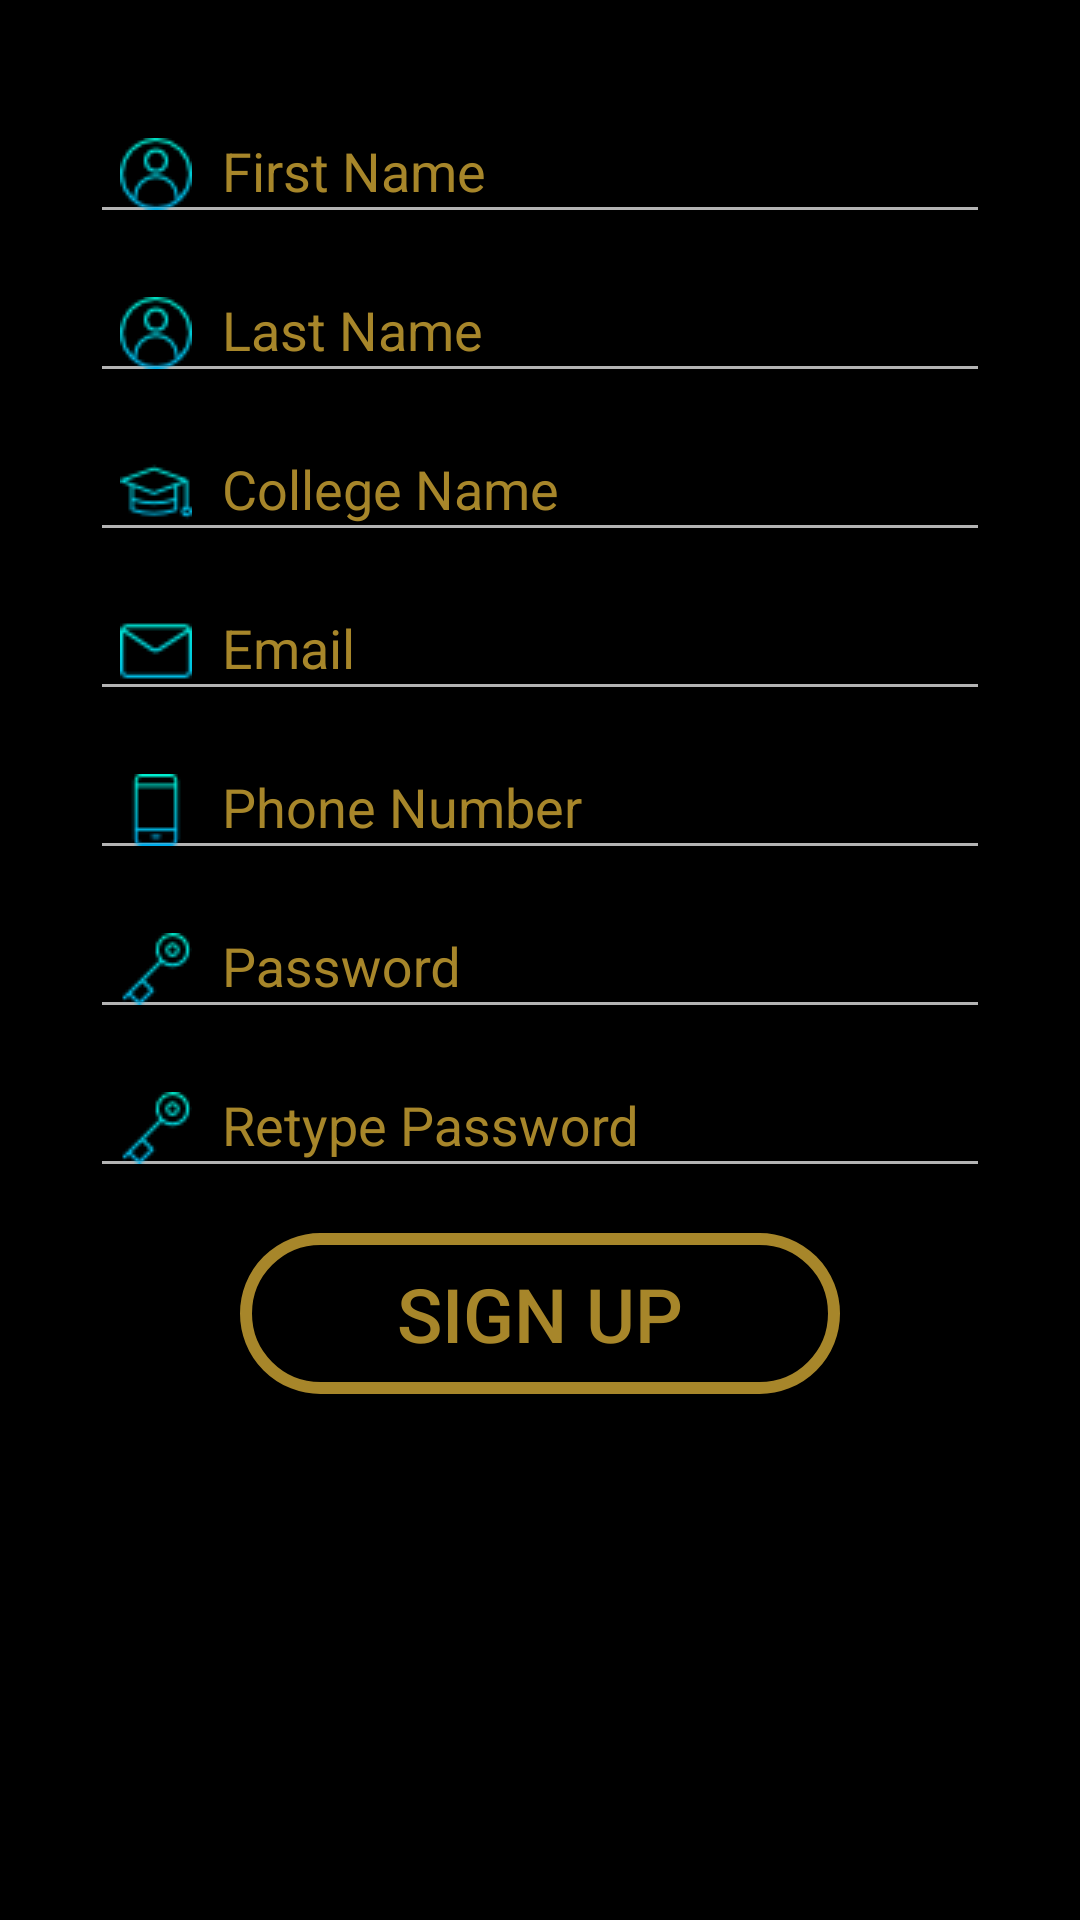

Reconstruct the res/layout file that produces this screen, plus the resources it refers to.
<!-- AndroidManifest.xml: application theme Theme.AppCompat.NoActionBar -->
<!-- res/layout/fragment_signup.xml -->
<?xml version="1.0" encoding="utf-8"?>
<LinearLayout
    xmlns:android="http://schemas.android.com/apk/res/android"
    xmlns:app="http://schemas.android.com/apk/res-auto"
    android:id="@+id/linear"
    android:layout_width="match_parent"
    android:layout_height="match_parent"
    android:background="#000"
    android:orientation="vertical"
    app:layout_behavior="@string/appbar_scrolling_view_behavior">
<ScrollView
    android:id="@+id/scrollView"
        android:layout_width="match_parent"
        android:layout_height="wrap_content"
        android:fillViewport="true"
        android:isScrollContainer="true">
    <LinearLayout
        android:layout_width="match_parent"
        android:layout_height="wrap_content"
        android:orientation="vertical">
        <android.support.design.widget.TextInputLayout
            android:layout_width="match_parent"
            android:layout_height="53dp"
            android:layout_marginTop="25dp"
            android:textColorHint="@color/yellow3"
            app:hintTextAppearance="@style/MyAppearance">
        <EditText
            android:id="@+id/first_name"
            android:layout_width="300dp"
            android:layout_height="wrap_content"
            android:layout_gravity="center"
            android:layout_marginTop="70dp"
            android:drawableLeft="@drawable/user2"
            android:drawablePadding="10dp"
            android:drawableStart="@drawable/user2"
            android:hint="First Name"
            android:inputType="text"
            android:padding="10dp"
            android:textColor="@color/yellow3"
            android:textColorHint="@color/yellow3" />
        </android.support.design.widget.TextInputLayout>
        <android.support.design.widget.TextInputLayout
            android:layout_width="match_parent"
            android:layout_height="53dp"
            android:textColorHint="@color/yellow3"
            app:hintTextAppearance="@style/MyAppearance">
        <EditText
            android:id="@+id/last_name"
            android:layout_width="300dp"
            android:layout_height="wrap_content"
            android:layout_gravity="center"
            android:layout_marginTop="20dp"
            android:drawableLeft="@drawable/user2"
            android:drawablePadding="10dp"
            android:drawableStart="@drawable/user2"
            android:hint="Last Name"
            android:inputType="text"
            android:padding="10dp"
            android:textColor="@color/yellow3"
            android:textColorHint="@color/yellow3" />
        </android.support.design.widget.TextInputLayout>
        <android.support.design.widget.TextInputLayout
            android:layout_width="match_parent"
            android:layout_height="53dp"
            android:textColorHint="@color/yellow3"
            app:hintTextAppearance="@style/MyAppearance">
        <EditText
            android:id="@+id/college"
            android:layout_width="300dp"
            android:layout_height="wrap_content"
            android:layout_gravity="center"
            android:layout_marginTop="20dp"
            android:drawableLeft="@drawable/mortarboard"
            android:drawablePadding="10dp"
            android:drawableStart="@drawable/mortarboard"
            android:hint="College Name"
            android:inputType="text"
            android:padding="10dp"
            android:textColor="@color/yellow3"
            android:textColorHint="@color/yellow3" />
        </android.support.design.widget.TextInputLayout>
        <android.support.design.widget.TextInputLayout
            android:layout_width="match_parent"
            android:layout_height="53dp"
            android:textColorHint="@color/yellow3"
            app:hintTextAppearance="@style/MyAppearance">
        <EditText
            android:id="@+id/email"
            android:layout_width="300dp"
            android:layout_height="wrap_content"
            android:layout_gravity="center"
            android:layout_marginTop="20dp"
            android:drawableLeft="@drawable/email2"
            android:drawablePadding="10dp"
            android:drawableStart="@drawable/email2"
            android:hint="Email"
            android:inputType="textEmailAddress"
            android:padding="10dp"
            android:textColor="@color/yellow3"
            android:textColorHint="@color/yellow3" />
        </android.support.design.widget.TextInputLayout>
        <android.support.design.widget.TextInputLayout
            android:layout_width="match_parent"
            android:layout_height="53dp"
            android:textColorHint="@color/yellow3"
            app:hintTextAppearance="@style/MyAppearance">
            <EditText
                android:id="@+id/phone"
                android:layout_width="300dp"
                android:layout_height="wrap_content"
                android:layout_gravity="center"
                android:layout_marginTop="20dp"
                android:drawableLeft="@drawable/smartphone"
                android:drawablePadding="10dp"
                android:drawableStart="@drawable/smartphone"
                android:hint="Phone Number"
                android:inputType="phone"
                android:padding="10dp"
                android:textColor="@color/yellow3"
                android:textColorHint="@color/yellow3" />
        </android.support.design.widget.TextInputLayout>
        <android.support.design.widget.TextInputLayout
            android:layout_width="match_parent"
            android:layout_height="53dp"
            android:textColorHint="@color/yellow3"
            app:hintTextAppearance="@style/MyAppearance">
        <EditText
            android:id="@+id/password0"
            android:layout_width="300dp"
            android:layout_height="wrap_content"
            android:layout_gravity="center"
            android:layout_marginTop="20dp"
            android:drawableLeft="@drawable/key2"
            android:drawablePadding="10dp"
            android:drawableStart="@drawable/key2"
            android:hint="Password"
            android:inputType="textPassword"
            android:padding="10dp"
            android:textColor="@color/yellow3"
            android:textColorHint="@color/yellow3" />
        </android.support.design.widget.TextInputLayout>
        <android.support.design.widget.TextInputLayout
            android:layout_width="match_parent"
            android:layout_height="53dp"
            android:textColorHint="@color/yellow3"
            app:hintTextAppearance="@style/MyAppearance">
        <EditText
            android:id="@+id/password1"
            android:layout_width="300dp"
            android:layout_height="wrap_content"
            android:layout_gravity="center"
            android:layout_marginTop="20dp"
            android:drawableLeft="@drawable/key2"
            android:drawablePadding="10dp"
            android:drawableStart="@drawable/key2"
            android:hint="Retype Password"
            android:inputType="textPassword"
            android:padding="10dp"
            android:textColor="@color/yellow3"
            android:textColorHint="@color/yellow3" />
        </android.support.design.widget.TextInputLayout>

        <ImageView
            android:id="@+id/capimg"
            android:layout_width="wrap_content"
            android:layout_height="wrap_content"
            android:layout_gravity="center"/>

        <Button
            android:id="@+id/bRegister"
            android:layout_width="200dp"
            android:layout_height="wrap_content"
            android:layout_below="@+id/scrollView"
            android:layout_centerHorizontal="true"
            android:layout_gravity="center"
            android:layout_marginBottom="100dp"
            android:layout_marginTop="15dp"
            android:background="@drawable/button_bg_rounded_corners"
            android:padding="10dp"
            android:text="SIGN UP"
            android:textColor="@color/yellow3"
            android:textSize="25dp" />
        </LinearLayout>
    </ScrollView>

</LinearLayout>
<!-- resources referenced by this layout -->
<resources>
  <color name="yellow3">#a7862a</color>
  <!-- drawable button_bg_rounded_corners (drawable) -->
  <?xml version="1.0" encoding="utf-8"?>
  <selector xmlns:android="http://schemas.android.com/apk/res/android">
      <item>
          <shape android:shape="rectangle">
              <solid android:color="#000"/>
              <stroke android:color="@color/yellow3" android:width="4dp" />
              
  
              <corners android:radius="25dp" />
          </shape>
      </item>
  
  </selector>
  <!-- drawable email2: png bitmap (drawable, 639 bytes) -->
  <!-- drawable key2: png bitmap (drawable, 866 bytes) -->
  <!-- drawable mortarboard: png bitmap (drawable, 928 bytes) -->
  <!-- drawable smartphone: png bitmap (drawable, 563 bytes) -->
  <!-- drawable user2: png bitmap (drawable, 1102 bytes) -->
  <style name="MyAppearance" parent="TextAppearance.AppCompat">
          <item name="android:textColor">@color/yellow3</item>
      </style>
</resources>
